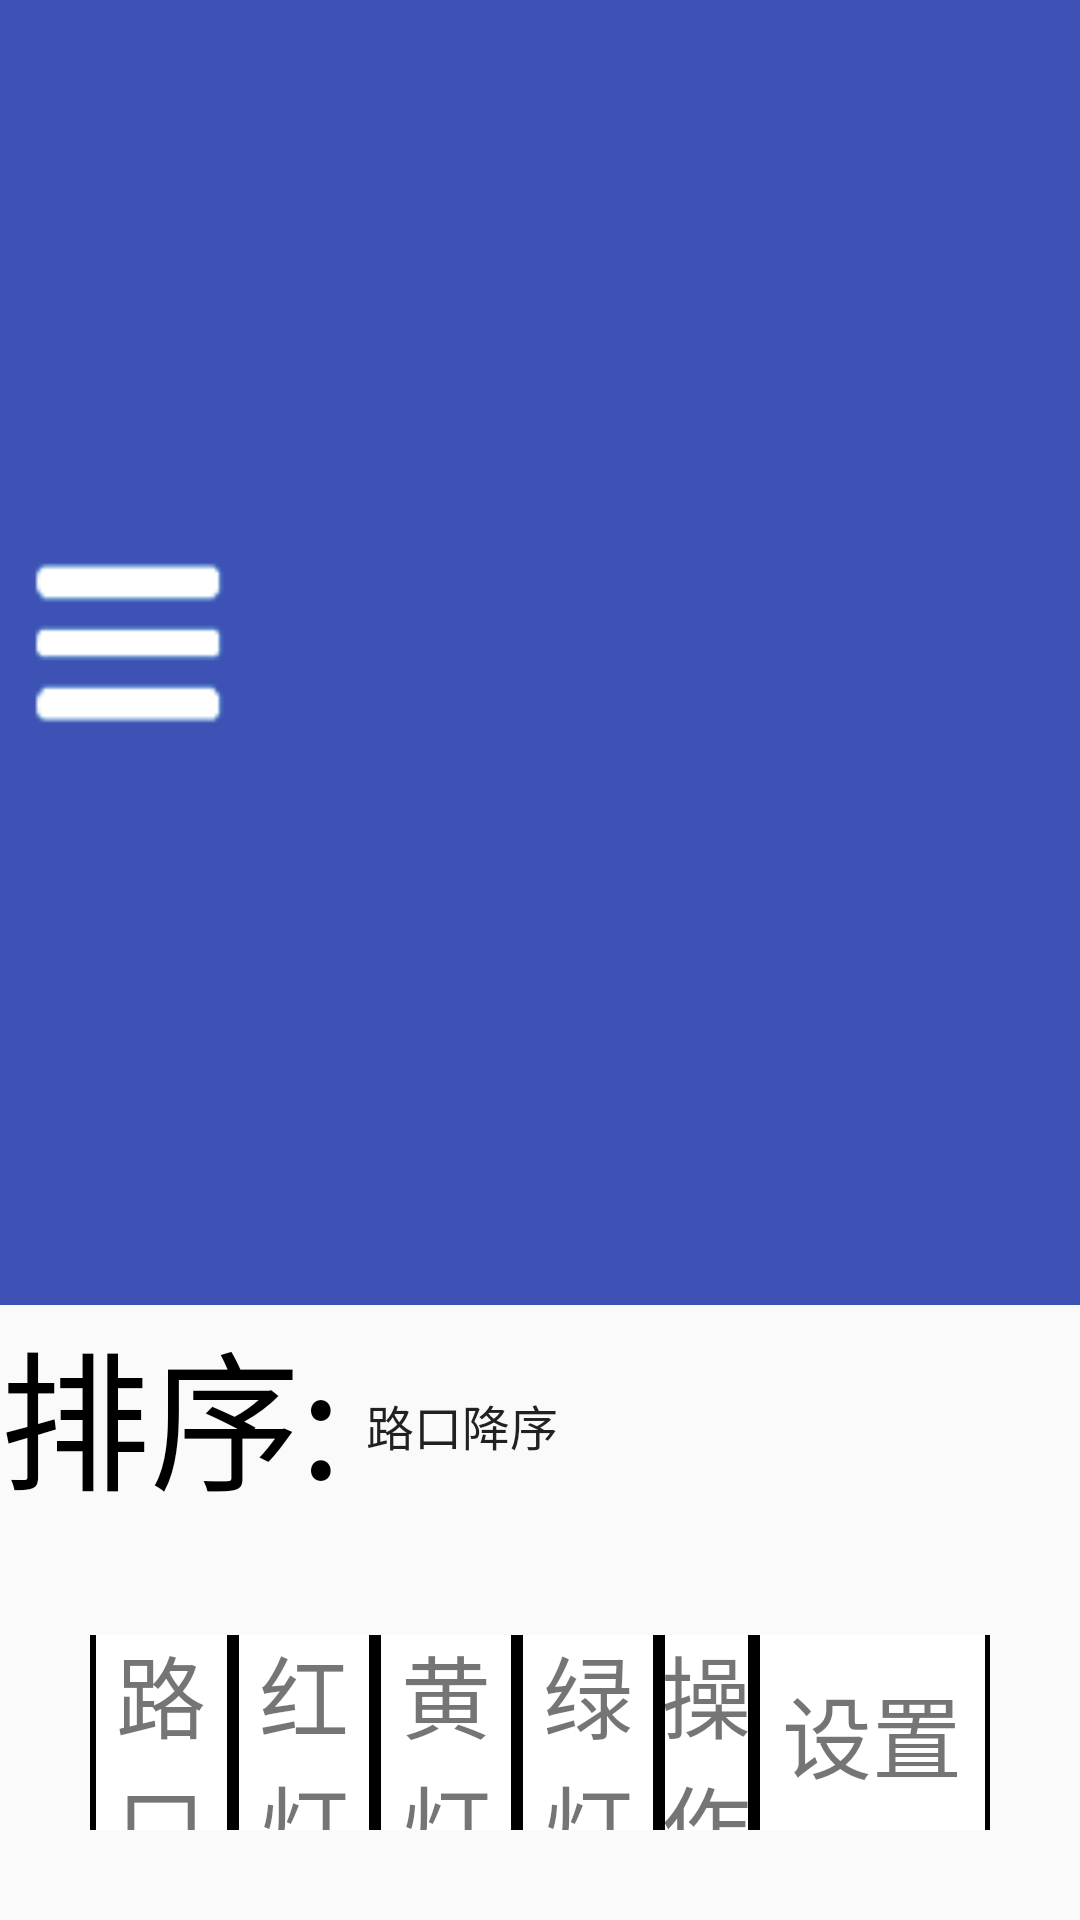

Android layout source for this screen:
<!-- AndroidManifest.xml: application theme Theme.ShiYiDaoShiSan -->
<!-- res/layout/activity_hldgl.xml -->
<?xml version="1.0" encoding="utf-8"?>
<LinearLayout xmlns:android="http://schemas.android.com/apk/res/android"
    xmlns:app="http://schemas.android.com/apk/res-auto"
    xmlns:tools="http://schemas.android.com/tools"
    android:layout_width="match_parent"
    android:layout_height="match_parent"
    tools:context=".HLDGL"
    android:orientation="vertical">
    <LinearLayout
        android:background="#3e51b5"
        android:layout_width="match_parent"
        android:layout_height="wrap_content"
        android:orientation="horizontal"
        android:gravity="center_vertical">
        <ImageView
            android:id="@+id/HLD_caidan"
            android:layout_width="90dp"
            android:layout_height="90dp"
            android:src="@drawable/caidanfz"/>
        <TextView
            android:layout_marginLeft="400dp"
            android:layout_width="wrap_content"
            android:layout_height="wrap_content"
            android:text="红绿灯管理"
            android:textColor="#ffffff"
            android:textSize="60sp"/>
    </LinearLayout>
    <LinearLayout
        android:layout_gravity="center"
        android:layout_width="wrap_content"
        android:layout_height="wrap_content"
        android:orientation="horizontal">
        <TextView
            android:layout_width="wrap_content"
            android:layout_height="wrap_content"
            android:textSize="50sp"
            android:text="排序:"
            android:textColor="@color/black"/>
        <Spinner
            android:layout_gravity="center"
            android:id="@+id/HLD_xialia"
            android:layout_width="600dp"
            android:layout_height="80dp"
            android:entries="@array/xialia"/>
        <Button
            android:id="@+id/HLD_anniu1"
            android:layout_marginLeft="120dp"
            android:layout_width="160dp"
            android:layout_height="60dp"
            android:text="查询"
            android:textSize="30sp"
            android:background="@drawable/beij2"/>
        <Button
            android:id="@+id/HLD_anniu2"
            android:layout_marginLeft="60dp"
            android:layout_width="160dp"
            android:layout_height="60dp"
            android:text="批量查询"
            android:textSize="30sp"
            android:background="@drawable/beij2"/>


    </LinearLayout>
    <RelativeLayout
        android:layout_margin="30dp"
        android:layout_width="match_parent"
        android:layout_height="match_parent">
        <LinearLayout
            android:gravity="center"
            android:layout_width="match_parent"
            android:layout_height="wrap_content"
            android:orientation="horizontal">
            <TextView
                android:layout_width="match_parent"
                android:layout_height="70dp"
                android:layout_weight="0.8"
                android:text="路口"
                android:textSize="30sp"
                android:gravity="center"
                android:background="@drawable/beij1"/>
            <TextView
                android:layout_width="match_parent"
                android:layout_height="70dp"
                android:layout_weight="0.8"
                android:text="红灯时长"
                android:textSize="30sp"
                android:gravity="center"
                android:background="@drawable/beij1"/>
            <TextView
                android:layout_width="match_parent"
                android:layout_height="70dp"
                android:layout_weight="0.8"
                android:text="黄灯时长"
                android:textSize="30sp"
                android:gravity="center"
                android:background="@drawable/beij1"/>
            <TextView
                android:layout_width="match_parent"
                android:layout_height="70dp"
                android:layout_weight="0.8"
                android:text="绿灯时长"
                android:textSize="30sp"
                android:gravity="center"
                android:background="@drawable/beij1"/>
            <TextView
                android:layout_width="match_parent"
                android:layout_height="70dp"
                android:layout_weight="0.85"
                android:gravity="center"
                android:background="@drawable/beij1"
                android:text="操作项"
                android:textSize="30sp">
            </TextView>
            <TextView
                android:layout_width="match_parent"
                android:layout_height="70dp"
                android:layout_weight="0.7"
                android:gravity="center"
                android:background="@drawable/beij1"
                android:text="设置"
                android:textSize="30sp"/>
        </LinearLayout>
        <ListView
            android:id="@+id/HLD_list"
            android:layout_marginTop="70dp"
            android:layout_width="match_parent"
            android:layout_height="wrap_content"
            android:divider="@null"/>
    </RelativeLayout>
</LinearLayout>
<!-- resources referenced by this layout -->
<resources>
  <string-array name="xialia">
          <item>路口降序</item>
          <item>路口升序</item>
          <item>红灯降序</item>
          <item>红灯升序</item>
          <item>黄灯降序</item>
          <item>黄灯升序</item>
          <item>绿灯降序</item>
          <item>绿灯升序</item>
      </string-array>
  <!-- drawable beij1 (drawable) -->
  <?xml version="1.0" encoding="utf-8"?>
  <shape xmlns:android="http://schemas.android.com/apk/res/android">
      <solid android:color="#ffffff"/>
      <stroke android:color="@color/black" android:width="2dp"/>
  </shape>
  <!-- drawable beij2 (drawable) -->
  <?xml version="1.0" encoding="utf-8"?>
  <shape xmlns:android="http://schemas.android.com/apk/res/android">
      <solid android:color="#ACACAC"/>
      <stroke android:color="@color/black" android:width="2dp"/>
  </shape>
  <!-- drawable caidanfz: png bitmap (drawable, 2307 bytes) -->
  <style name="Theme.ShiYiDaoShiSan" parent="Theme.MaterialComponents.DayNight.NoActionBar.Bridge">
          
          <item name="colorPrimary">@color/purple_500</item>
          <item name="colorPrimaryVariant">@color/purple_700</item>
          <item name="colorOnPrimary">@color/white</item>
          
          <item name="colorSecondary">@color/teal_200</item>
          <item name="colorSecondaryVariant">@color/teal_700</item>
          <item name="colorOnSecondary">@color/black</item>
          
          <item name="android:statusBarColor">?attr/colorPrimaryVariant</item>
          
      </style>
  <!-- not gathered from this repository: default colours our renderer supplied (Android Studio template values) -->
  <color name="purple_500">#FF6200EE</color>
  <color name="purple_700">#FF3700B3</color>
  <color name="teal_200">#FF03DAC5</color>
  <color name="teal_700">#FF018786</color>
  <color name="black">#FF000000</color>
  <color name="white">#FFFFFFFF</color>
</resources>
